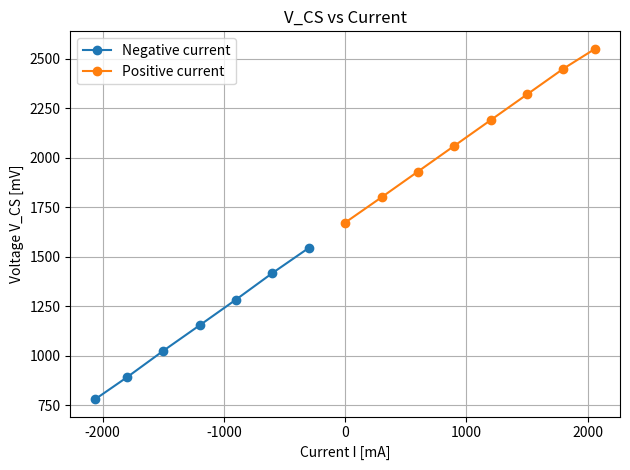

Python code for this plot:
# V_CS [mV] vs I [mA] — based on the tables in Q16

import matplotlib.pyplot as plt

# --- Data from the prompt ---
# Positive currents (A) and V_CS (V)
I_pos_A = [0, 0.3, 0.6, 0.9, 1.2, 1.5, 1.8, 2.06]
Vcs_pos_V = [1.672, 1.8, 1.93, 2.06, 2.19, 2.32, 2.45, 2.55]

# Negative currents (A) and V_CS (V)
I_neg_A = [-0.3, -0.6, -0.9, -1.2, -1.5, -1.8, -2.06]
Vcs_neg_V = [1.544, 1.417, 1.283, 1.153, 1.024, 0.89, 0.78]

# --- Convert units to match assignment (mA, mV) ---
I_pos_mA = [i * 1000 for i in I_pos_A]
I_neg_mA = [i * 1000 for i in I_neg_A]
Vcs_pos_mV = [v * 1000 for v in Vcs_pos_V]
Vcs_neg_mV = [v * 1000 for v in Vcs_neg_V]

# --- Plot ---
plt.figure()
plt.plot(I_neg_mA, Vcs_neg_mV, marker='o', label='Negative current')
plt.plot(I_pos_mA, Vcs_pos_mV, marker='o', label='Positive current')

plt.grid(True)
plt.xlabel('Current I [mA]')
plt.ylabel('Voltage V_CS [mV]')
plt.title('V_CS vs Current')
plt.legend()
plt.tight_layout()
plt.show()
